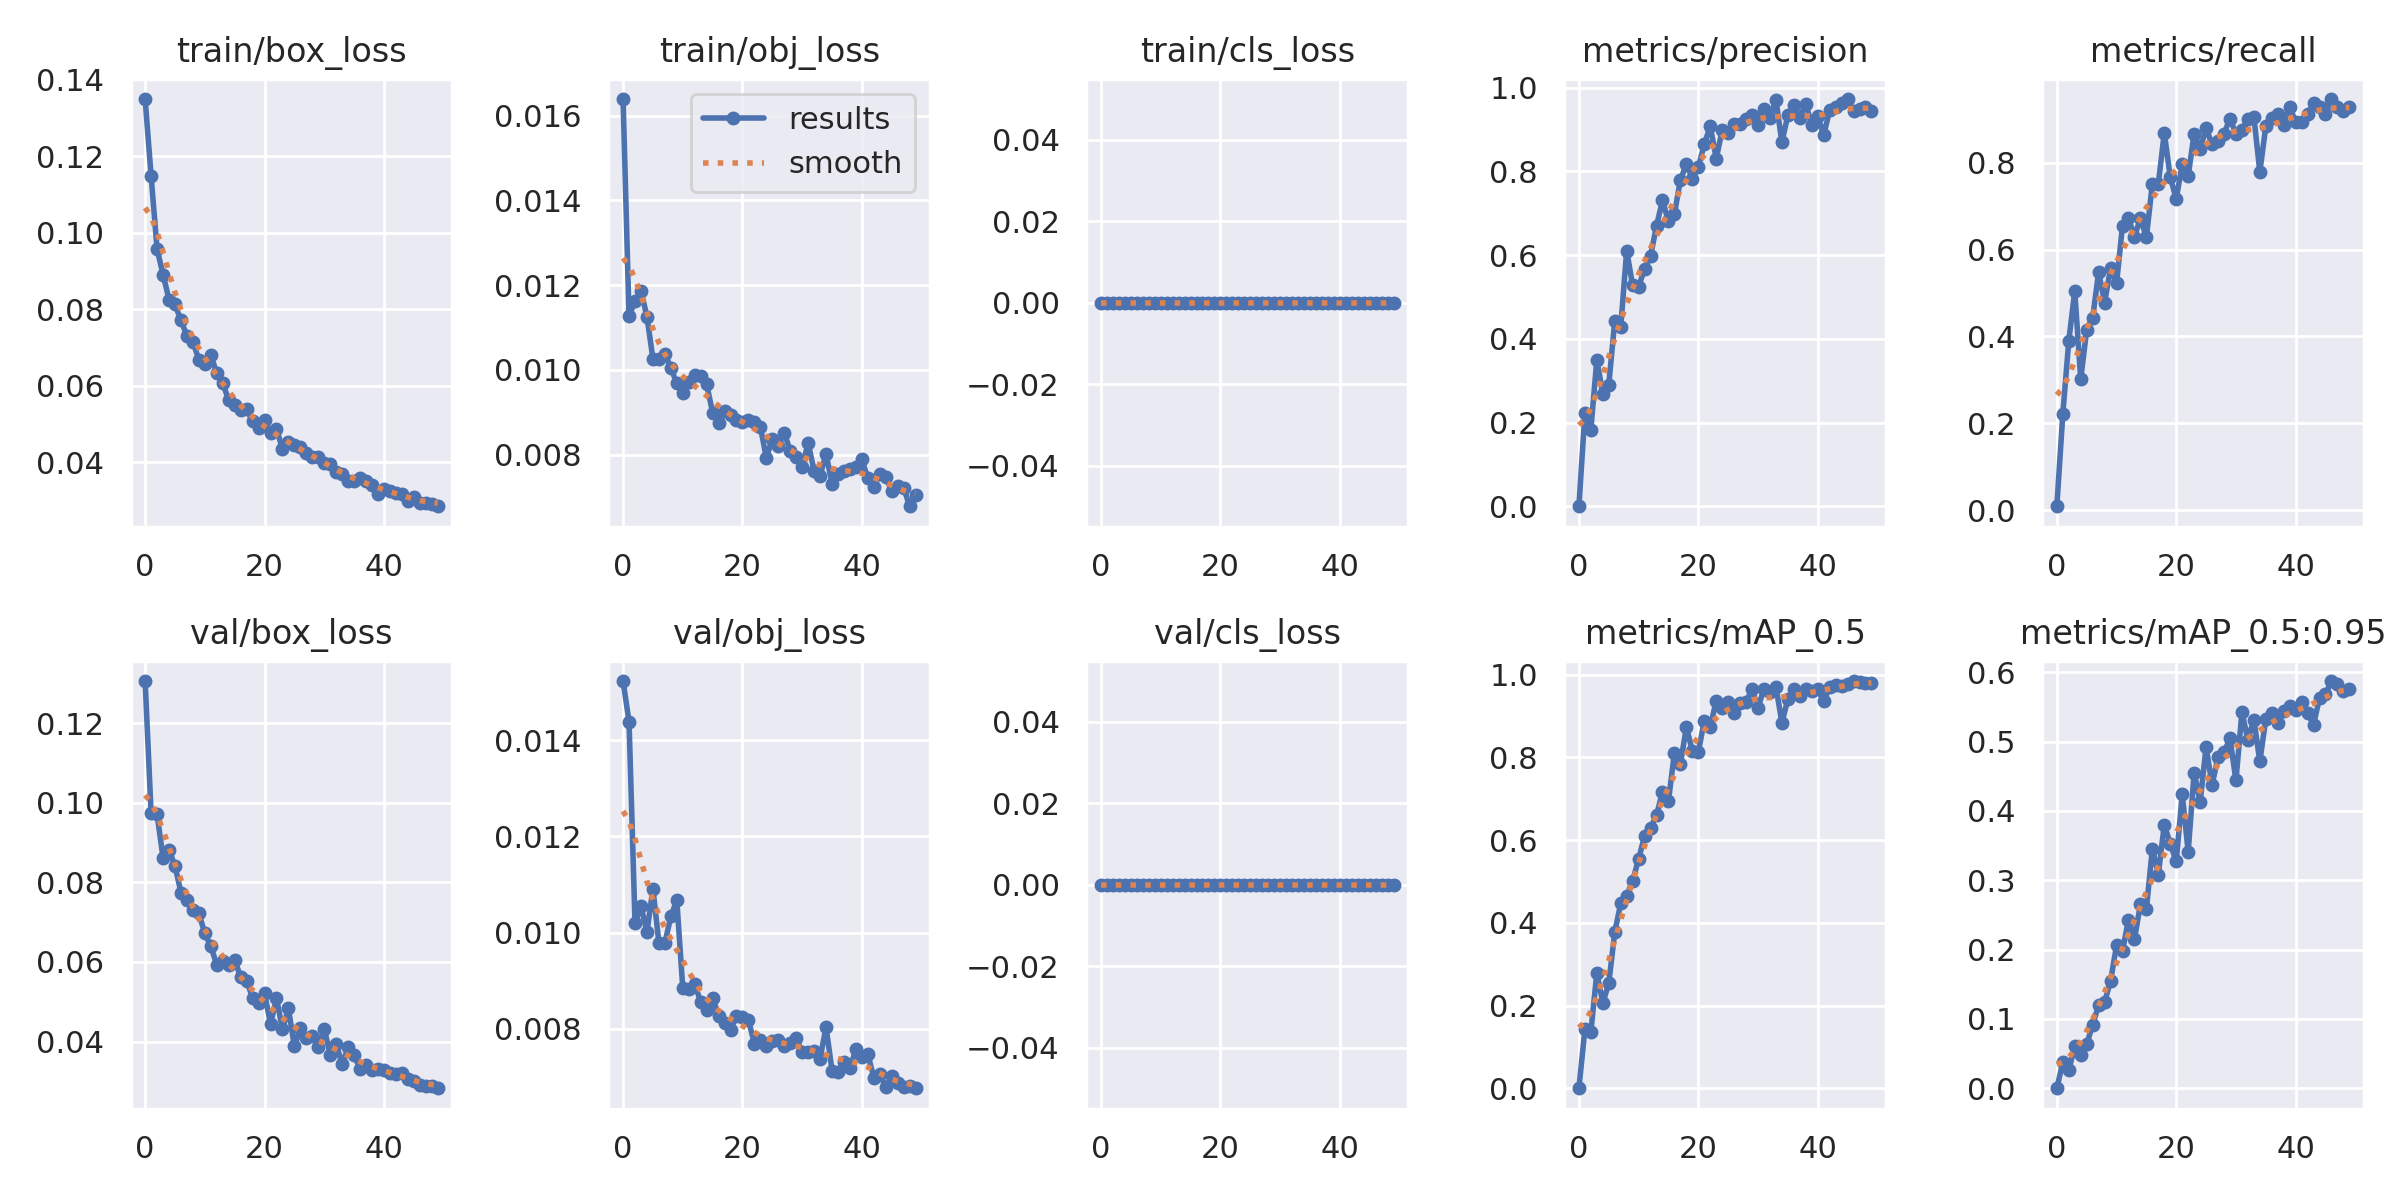

Source data for this figure (header and first rows):
epoch, train/box_loss, train/obj_loss, train/cls_loss, metrics/precision, metrics/recall, metrics/mAP_0.5, metrics/mAP_0.5:0.95, val/box_loss, val/obj_loss, val/cls_loss, x/lr0, x/lr1, x/lr2
0, 0.1349, 0.01639, 0, 0.0001212, 0.00885, 6.1333e-05, 1.84e-05, 0.1306, 0.01523, 0, 0.082, 0.002, 0.002
1, 0.1148, 0.01127, 0, 0.2224, 0.2212, 0.1424, 0.03764, 0.09736, 0.01438, 0, 0.06302, 0.004019, 0.004019
2, 0.09571, 0.01162, 0, 0.1826, 0.3894, 0.1359, 0.02595, 0.0971, 0.01021, 0, 0.04395, 0.005954, 0.005954
3, 0.08908, 0.01187, 0, 0.3505, 0.5044, 0.2789, 0.06032, 0.08616, 0.01055, 0, 0.02481, 0.007807, 0.007807
4, 0.08254, 0.01126, 0, 0.2693, 0.3009, 0.2064, 0.04806, 0.08818, 0.01001, 0, 0.009208, 0.009208, 0.009208
5, 0.08131, 0.01026, 0, 0.2903, 0.4159, 0.2534, 0.06321, 0.08418, 0.01091, 0, 0.009208, 0.009208, 0.009208
6, 0.07709, 0.01026, 0, 0.4421, 0.4425, 0.3771, 0.09179, 0.07746, 0.009793, 0, 0.00901, 0.00901, 0.00901
7, 0.07308, 0.01038, 0, 0.4279, 0.5487, 0.4469, 0.1195, 0.07552, 0.009782, 0, 0.008812, 0.008812, 0.008812
8, 0.07148, 0.01005, 0, 0.6102, 0.4779, 0.4651, 0.1244, 0.07311, 0.01034, 0, 0.008614, 0.008614, 0.008614
9, 0.06687, 0.009681, 0, 0.5281, 0.5575, 0.5019, 0.1547, 0.07224, 0.01068, 0, 0.008416, 0.008416, 0.008416
10, 0.06564, 0.009444, 0, 0.5245, 0.5221, 0.554, 0.2059, 0.06716, 0.008849, 0, 0.008218, 0.008218, 0.008218
11, 0.06811, 0.009704, 0, 0.5676, 0.6549, 0.6106, 0.1981, 0.06396, 0.008821, 0, 0.00802, 0.00802, 0.00802
12, 0.06325, 0.009886, 0, 0.5975, 0.6726, 0.6305, 0.2432, 0.0593, 0.008935, 0, 0.007822, 0.007822, 0.007822
13, 0.06075, 0.009863, 0, 0.6703, 0.6297, 0.6599, 0.2149, 0.06026, 0.008563, 0, 0.007624, 0.007624, 0.007624
14, 0.05621, 0.00966, 0, 0.7307, 0.6722, 0.7175, 0.2655, 0.0593, 0.008396, 0, 0.007426, 0.007426, 0.007426
15, 0.05497, 0.008991, 0, 0.6805, 0.6283, 0.6952, 0.2584, 0.06042, 0.008651, 0, 0.007228, 0.007228, 0.007228
16, 0.05375, 0.008752, 0, 0.6985, 0.7522, 0.8112, 0.3455, 0.05627, 0.008277, 0, 0.00703, 0.00703, 0.00703
17, 0.05386, 0.009019, 0, 0.7797, 0.7519, 0.7844, 0.3083, 0.05525, 0.00813, 0, 0.006832, 0.006832, 0.006832
18, 0.05081, 0.008947, 0, 0.8169, 0.8688, 0.8731, 0.3803, 0.05106, 0.007984, 0, 0.006634, 0.006634, 0.006634
19, 0.0489, 0.008818, 0, 0.7831, 0.7668, 0.8166, 0.3526, 0.04961, 0.008273, 0, 0.006436, 0.006436, 0.006436
20, 0.05099, 0.008771, 0, 0.8096, 0.7168, 0.8125, 0.3273, 0.05222, 0.008249, 0, 0.006238, 0.006238, 0.006238
21, 0.0476, 0.008807, 0, 0.8656, 0.7965, 0.8888, 0.4242, 0.04436, 0.008186, 0, 0.00604, 0.00604, 0.00604
22, 0.04882, 0.008781, 0, 0.9077, 0.7699, 0.8744, 0.3411, 0.05097, 0.007693, 0, 0.005842, 0.005842, 0.005842
23, 0.04351, 0.00866, 0, 0.8305, 0.8672, 0.9366, 0.4554, 0.04304, 0.007765, 0, 0.005644, 0.005644, 0.005644
24, 0.04533, 0.007919, 0, 0.8985, 0.8319, 0.9198, 0.4127, 0.04834, 0.007655, 0, 0.005446, 0.005446, 0.005446
25, 0.04464, 0.008381, 0, 0.8922, 0.8794, 0.9339, 0.4923, 0.0388, 0.007744, 0, 0.005248, 0.005248, 0.005248
26, 0.04398, 0.008199, 0, 0.9136, 0.8424, 0.9081, 0.4375, 0.04338, 0.007761, 0, 0.00505, 0.00505, 0.00505
27, 0.04247, 0.008521, 0, 0.9144, 0.8508, 0.9318, 0.4777, 0.04089, 0.007652, 0, 0.004852, 0.004852, 0.004852
28, 0.04141, 0.008088, 0, 0.9263, 0.8673, 0.9344, 0.4846, 0.0415, 0.007712, 0, 0.004654, 0.004654, 0.004654
29, 0.04137, 0.007952, 0, 0.9357, 0.9016, 0.965, 0.5047, 0.03863, 0.007809, 0, 0.004456, 0.004456, 0.004456
30, 0.03994, 0.007715, 0, 0.9107, 0.8673, 0.9204, 0.4441, 0.0432, 0.007523, 0, 0.004258, 0.004258, 0.004258
31, 0.03965, 0.008273, 0, 0.9499, 0.8761, 0.9656, 0.5423, 0.03673, 0.007522, 0, 0.00406, 0.00406, 0.00406
32, 0.03759, 0.007619, 0, 0.9271, 0.9008, 0.9587, 0.5029, 0.03945, 0.007547, 0, 0.003862, 0.003862, 0.003862
33, 0.03709, 0.007504, 0, 0.9715, 0.9064, 0.9712, 0.5318, 0.03427, 0.007385, 0, 0.003664, 0.003664, 0.003664
34, 0.03514, 0.008023, 0, 0.8694, 0.7788, 0.8838, 0.4715, 0.03856, 0.00804, 0, 0.003466, 0.003466, 0.003466
35, 0.03525, 0.007317, 0, 0.9345, 0.8837, 0.941, 0.5322, 0.03653, 0.007137, 0, 0.003268, 0.003268, 0.003268
36, 0.036, 0.007537, 0, 0.958, 0.9026, 0.9651, 0.5412, 0.03322, 0.007096, 0, 0.00307, 0.00307, 0.00307
37, 0.03508, 0.007609, 0, 0.9284, 0.9115, 0.9486, 0.5272, 0.0341, 0.007308, 0, 0.002872, 0.002872, 0.002872
38, 0.03407, 0.007672, 0, 0.9617, 0.8881, 0.9662, 0.5447, 0.03286, 0.007184, 0, 0.002674, 0.002674, 0.002674
39, 0.03183, 0.007703, 0, 0.9114, 0.9292, 0.9617, 0.5511, 0.03299, 0.007576, 0, 0.002476, 0.002476, 0.002476
40, 0.03298, 0.007888, 0, 0.9317, 0.8938, 0.965, 0.5456, 0.0328, 0.007422, 0, 0.002278, 0.002278, 0.002278
41, 0.03257, 0.007442, 0, 0.8866, 0.8938, 0.9356, 0.5579, 0.03205, 0.007476, 0, 0.00208, 0.00208, 0.00208
42, 0.03206, 0.007241, 0, 0.9463, 0.9115, 0.9708, 0.5409, 0.03194, 0.006988, 0, 0.001882, 0.001882, 0.001882
43, 0.03189, 0.007539, 0, 0.9547, 0.9381, 0.9745, 0.5246, 0.0322, 0.007073, 0, 0.001684, 0.001684, 0.001684
44, 0.02999, 0.007474, 0, 0.9631, 0.9292, 0.9722, 0.5631, 0.03072, 0.006788, 0, 0.001486, 0.001486, 0.001486
45, 0.03089, 0.007151, 0, 0.9729, 0.9115, 0.9778, 0.5684, 0.03012, 0.007016, 0, 0.001288, 0.001288, 0.001288
46, 0.02945, 0.007254, 0, 0.9433, 0.9469, 0.9848, 0.5874, 0.02914, 0.006886, 0, 0.00109, 0.00109, 0.00109
47, 0.02937, 0.007222, 0, 0.9487, 0.9292, 0.9835, 0.5838, 0.02872, 0.006803, 0, 0.000892, 0.000892, 0.000892
48, 0.02915, 0.006784, 0, 0.9541, 0.9194, 0.9797, 0.5726, 0.02888, 0.006824, 0, 0.000694, 0.000694, 0.000694
49, 0.02857, 0.007042, 0, 0.9451, 0.9292, 0.9799, 0.5766, 0.02828, 0.006768, 0, 0.000496, 0.000496, 0.000496
